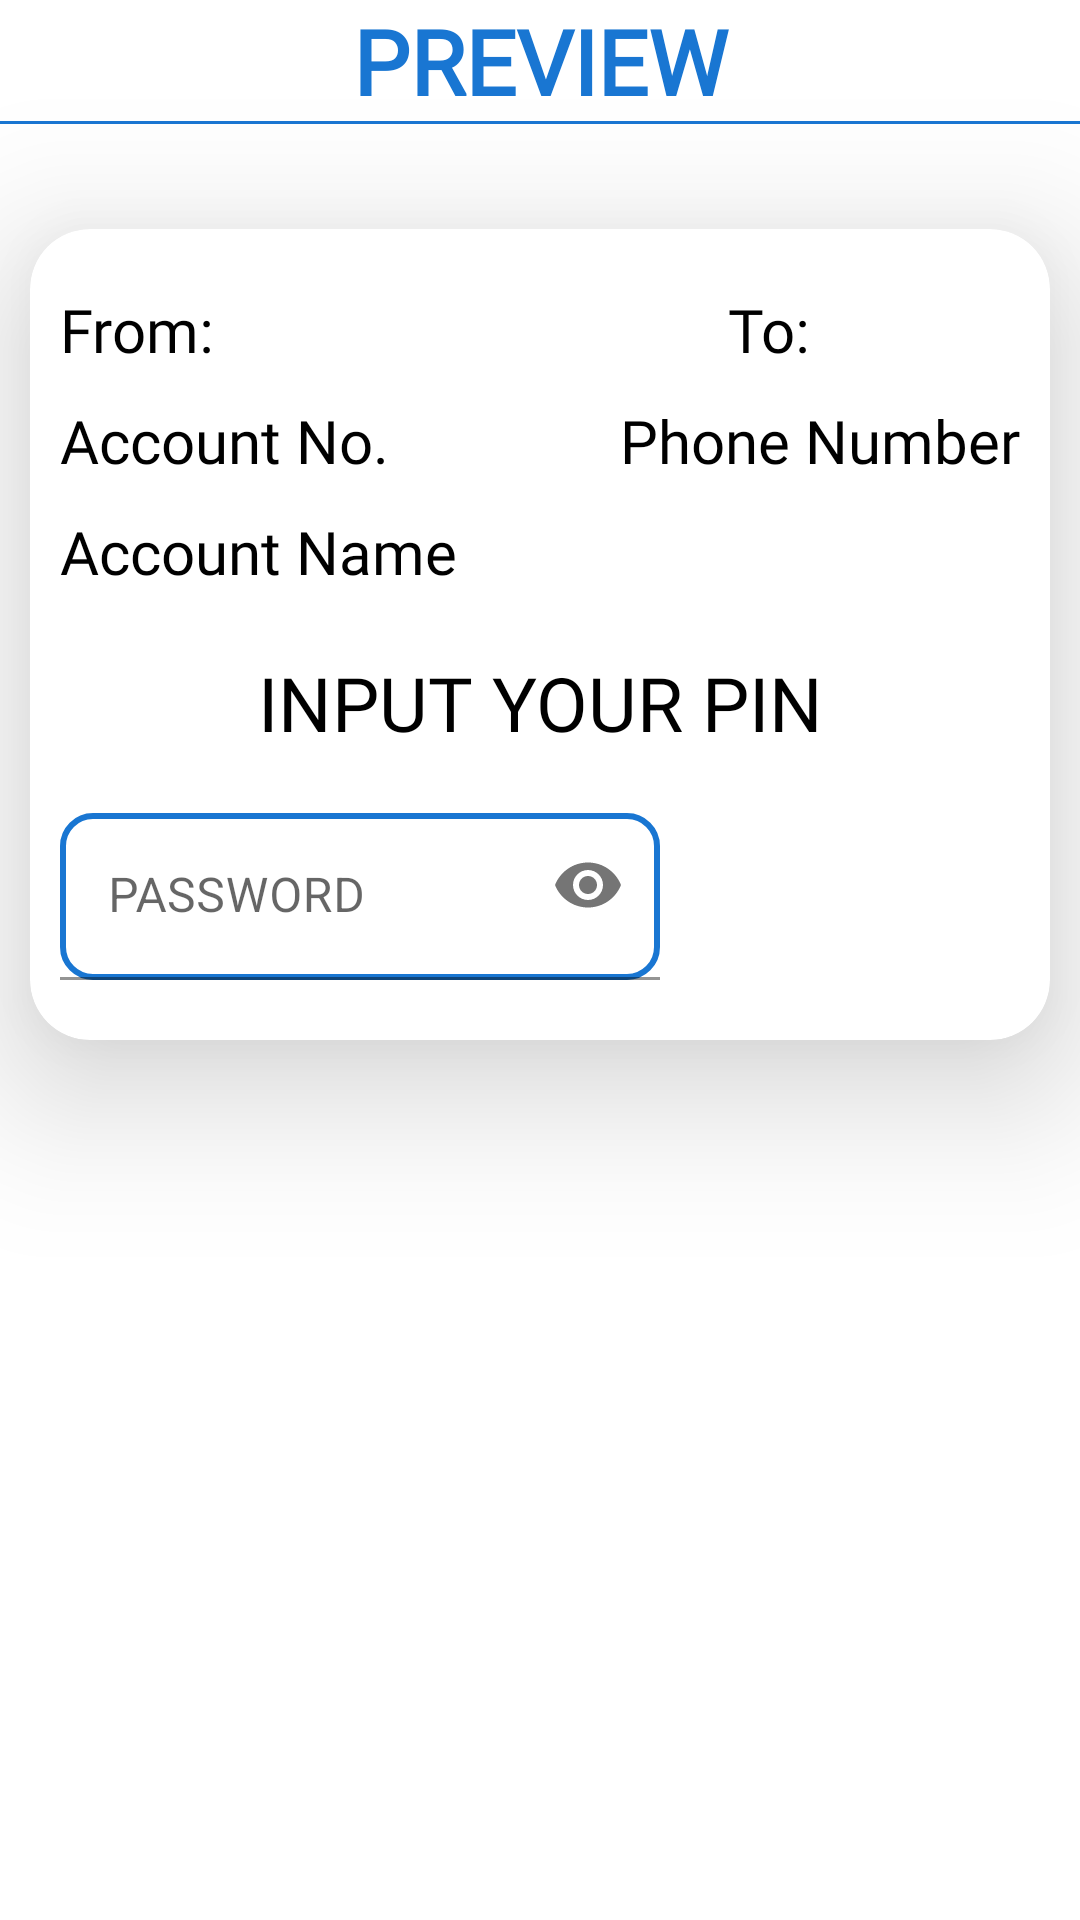

The Android layout XML behind this screen, and the referenced resources:
<!-- AndroidManifest.xml: application theme Theme.Cuebue -->
<!-- res/layout/activity_top_up_preview.xml -->
<?xml version="1.0" encoding="utf-8"?>
<LinearLayout
    xmlns:android="http://schemas.android.com/apk/res/android"
    xmlns:app="http://schemas.android.com/apk/res-auto"
    xmlns:tools="http://schemas.android.com/tools"
    android:layout_width="match_parent"
    android:layout_height="match_parent"
    tools:context=".Top_Up_Preview"
    android:orientation="vertical">

    <TextView
        android:layout_width="match_parent"
        android:layout_height="wrap_content"
        android:text="@string/preview"
        android:textStyle="bold"
        android:textSize="@dimen/text_30"
        android:textColor="@color/colorPrimary"
        android:textAlignment="center"
        android:fontFamily="@font/aladin"/>

    <View
        android:layout_width="match_parent"
        android:layout_height="1dp"
        android:background="@color/colorPrimary" />

    <View
        android:layout_width="0dp"
        android:layout_height="@dimen/spacing_mxlarge" />

    <androidx.cardview.widget.CardView
        android:layout_width="match_parent"
        android:layout_height="wrap_content"
        android:layout_margin="@dimen/spacing_middle"
        android:visibility="visible"
        app:cardCornerRadius="20dp"
        app:cardElevation="30dp">

        <LinearLayout
            android:layout_width="match_parent"
            android:layout_height="match_parent"
            android:orientation="vertical"
            android:layout_marginHorizontal="@dimen/spacing_middle">

            <View
                android:layout_width="0dp"
                android:layout_height="@dimen/spacing_mlarge" />

            <RelativeLayout
                android:layout_width="match_parent"
                android:layout_height="wrap_content">

                <TextView
                    android:layout_width="wrap_content"
                    android:layout_height="wrap_content"
                    android:fontFamily="@font/aladin"
                    android:text="@string/from"
                    android:textColor="@color/black"
                    android:textSize="@dimen/text_20" />

                <TextView
                    android:layout_width="wrap_content"
                    android:layout_height="wrap_content"
                    android:layout_alignParentEnd="true"
                    android:layout_marginEnd="@dimen/network_size"
                    android:fontFamily="@font/aladin"
                    android:text="@string/to"
                    android:textAlignment="textEnd"
                    android:textColor="@color/black"
                    android:textSize="@dimen/text_20" />

            </RelativeLayout>

            <View
                android:layout_width="0dp"
                android:layout_height="@dimen/spacing_medium" />

            <RelativeLayout
                android:layout_width="match_parent"
                android:layout_height="wrap_content">

                <TextView
                    android:id="@+id/topUp_user_acct_no"
                    android:layout_width="wrap_content"
                    android:layout_height="wrap_content"
                    android:fontFamily="@font/aladin"
                    android:text="@string/acct"
                    android:textColor="@color/black"
                    android:textSize="@dimen/text_20" />

                <TextView
                    android:id="@+id/topUp_receiver_ph_no"
                    android:layout_width="wrap_content"
                    android:layout_height="wrap_content"
                    android:layout_alignParentEnd="true"
                    android:fontFamily="@font/aladin"
                    android:text="@string/normal_phone"
                    android:textAlignment="textEnd"
                    android:textColor="@color/black"
                    android:textSize="@dimen/text_20" />

            </RelativeLayout>

            <View
                android:layout_width="0dp"
                android:layout_height="@dimen/spacing_medium" />

            <RelativeLayout
                android:layout_width="match_parent"
                android:layout_height="wrap_content">

                <TextView
                    android:id="@+id/topUp_user_acct_name"
                    android:layout_width="wrap_content"
                    android:layout_height="wrap_content"
                    android:fontFamily="@font/aladin"
                    android:text="@string/acct_name"
                    android:textColor="@color/black"
                    android:textSize="@dimen/text_20" />

            </RelativeLayout>

            <View
                android:layout_width="0dp"
                android:layout_height="@dimen/spacing_mlarge" />

            <TextView
                android:id="@+id/topUp_amount"
                android:layout_width="match_parent"
                android:layout_height="wrap_content"
                android:textAlignment="center"
                android:text="@string/bal"
                android:textColor="@color/black"
                android:fontFamily="@font/aladin"
                android:textSize="@dimen/text_25"/>
            <View
                android:layout_width="0dp"
                android:layout_height="@dimen/spacing_mlarge" />

            <RelativeLayout
                android:layout_width="match_parent"
                android:layout_height="wrap_content">

                <com.google.android.material.textfield.TextInputLayout
                    android:layout_width="match_parent"
                    android:layout_height="wrap_content"
                    android:hint="@string/pass"
                    app:passwordToggleEnabled="true">

                <com.google.android.material.textfield.TextInputEditText
                    android:id="@+id/topUp_password"
                    android:layout_width="@dimen/pass_space"
                    android:layout_height="wrap_content"
                    android:background="@drawable/rounded_edittext"
                    android:inputType="numberPassword"
                    android:maxLength="6"
                    android:maxLines="1"
                    android:minHeight="48dp"
                    android:singleLine="true"
                    android:textColor="@color/black"/>

                </com.google.android.material.textfield.TextInputLayout>

                <Button
                    android:id="@+id/topUp_done"
                    android:layout_width="wrap_content"
                    android:layout_height="55dp"
                    android:layout_alignParentEnd="true"
                    android:layout_gravity="center"
                    android:layout_marginLeft="-4dp"
                    android:layout_marginRight="-4dp"
                    android:background="@drawable/btn_rounded_primary"
                    android:text="@string/done"
                    android:textColor="@android:color/white"
                    android:textStyle="bold" />

            </RelativeLayout>

            <View
                android:layout_width="0dp"
                android:layout_height="@dimen/spacing_mlarge" />

        </LinearLayout>

    </androidx.cardview.widget.CardView>


</LinearLayout>
<!-- resources referenced by this layout -->
<resources>
  <color name="black">#FF000000</color>
  <color name="colorPrimary">#1976D2</color>
  <dimen name="network_size">70sp</dimen>
  <dimen name="pass_space">200sp</dimen>
  <dimen name="spacing_medium">10dp</dimen>
  <dimen name="spacing_middle">10dp</dimen>
  <dimen name="spacing_mlarge">20dp</dimen>
  <dimen name="spacing_mxlarge">25dp</dimen>
  <dimen name="text_20">20sp</dimen>
  <dimen name="text_25">25sp</dimen>
  <dimen name="text_30">30sp</dimen>
  <!-- drawable rounded_edittext (drawable) -->
  <?xml version="1.0" encoding="utf-8"?>
  <shape xmlns:android="http://schemas.android.com/apk/res/android"
      android:padding="60dp"
  
      android:shape="rectangle" >
  
      <solid android:color="#FFFFFF" />
  
      <stroke
          android:width="2dp"
          android:color="#1976D2" />
      <corners
          android:radius="10dp"
          />
  
  </shape>
  <string name="acct">Account No.</string>
  <string name="acct_name">Account Name</string>
  <string name="bal">INPUT YOUR PIN</string>
  <string name="done">D O N E</string>
  <string name="from">From:</string>
  
      //switch
  <string name="normal_phone">Phone Number</string>
  <string name="pass">PASSWORD</string>
  <string name="preview">PREVIEW</string>
  <string name="to">To:</string>
  <style name="Theme.Cuebue" parent="Theme.MaterialComponents.Light.NoActionBar">
          
          <item name="colorPrimary">@color/colorPrimary</item>
          <item name="colorPrimaryVariant">@color/colorPrimary</item>
          <item name="colorOnPrimary">@color/white</item>
          
          <item name="colorSecondary">@color/teal_200</item>
          <item name="colorSecondaryVariant">@color/teal_700</item>
          <item name="colorOnSecondary">@color/black</item>
          
          <item name="android:statusBarColor" tools:targetApi="l">?attr/colorPrimaryVariant</item>
          
      </style>
  <color name="white">#FFFFFFFF</color>
  <color name="teal_200">#80CBC4</color>
  <color name="teal_700">#00796B</color>
</resources>
